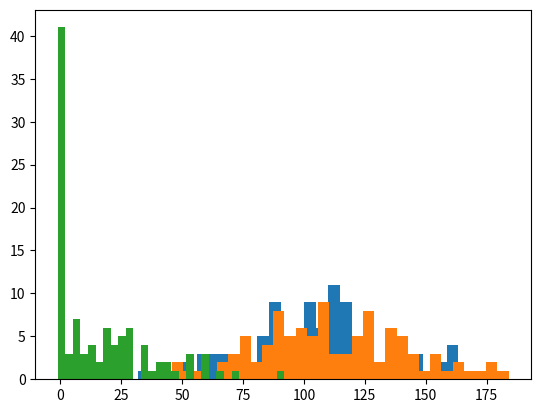

Reproduce this figure in Python.
# 伯努利分布测试
# 在Numpy中使用numpy.random.binomial(1,p)来获取1的概率为p的前提下，生成的随机变量
# 实现函数casino()：假设有100个赌徒，每个赌徒都有1000000元，并且每个都想在赌场玩1000万次，
# 在不同的胜率、赔率和手续费下casino()函数返回总体统计结果

import numpy as np 
import matplotlib.pyplot as plt
# 设置100个赌徒
gamblers = 100


def casino(win_rate, win_once=1, loss_once=1, commission=0.01):
    """
        赌场：简单设定每个赌徒都有1000000元，并且每个赌徒都想在赌场玩10000000次，但是如果没钱了就别想玩了
        win_rate:输赢的概率
        win_once:每次赢的钱数
        loss_once:每次输的钱数
        commission:手续费这里简单设置为0.01，即1%
    """
    my_money = 100
    play_cnt = 1000
    commission = commission
    for _ in np.arange(0, play_cnt):
        # 使用伯努利分布，根据win_rate来获取输赢
        w = np.random.binomial(1, win_rate)
        if w:
            # 赢了 +win_once
            my_money += win_once
        else:
            # 输了 -loss_once
            my_money -=loss_once
        # 手续费
        my_money -= commission
        if my_money <= 0:
            # 没钱就别玩了，不赊账
            break
    return my_money

# 100个赌徒进场天堂赌场，胜率0.5，赔率1，还没手续（没老千，没抽头）
heaven_moneys = [casino(0.5, commission=0) for _ in np.arange(0,gamblers)]

# 100个赌徒进有老千的赌场，胜率0.4， 赔率1，无手续费
cheat_moneys = [casino(0.4,commission=0) for _ in np.arange(0,gamblers)]

# 100个赌徒进有手续费的赌场，胜率0.5，赔率1，手续费0.01
commison_moneys = [casino(0.5,commission=0.01) for _ in np.arange(0,gamblers)]

# 画出天堂赌场赌徒结果的直方图，时间比较长
_ = plt.hist(heaven_moneys,bins=30)
plt.show()
# 画出有老千赌场结果的直方图
#_ = plt.hist(cheat_moneys,bins= 30)

# 画出有手续费赌场结果的直方图
#_ = plt.hist(commison_moneys,bins = 30)

# 如果提高赔率，胜率0.5，赔率1.04，手续费0.01
moneys = [casino(0.5,commission = 0.01,win_once=1.02,loss_once = 0.98) for _ in np.arange(0,gamblers)]
_ = plt.hist(moneys,bins =30)
# 如果降低胜率，胜率0.45，赔率1.04，手续费0.01
moneys = [casino(0.45,commission=0.01,win_once=1.02,loss_once=0.98) for _ in np.arange(0,gamblers)]
_ = plt.hist(moneys,bins =30)

